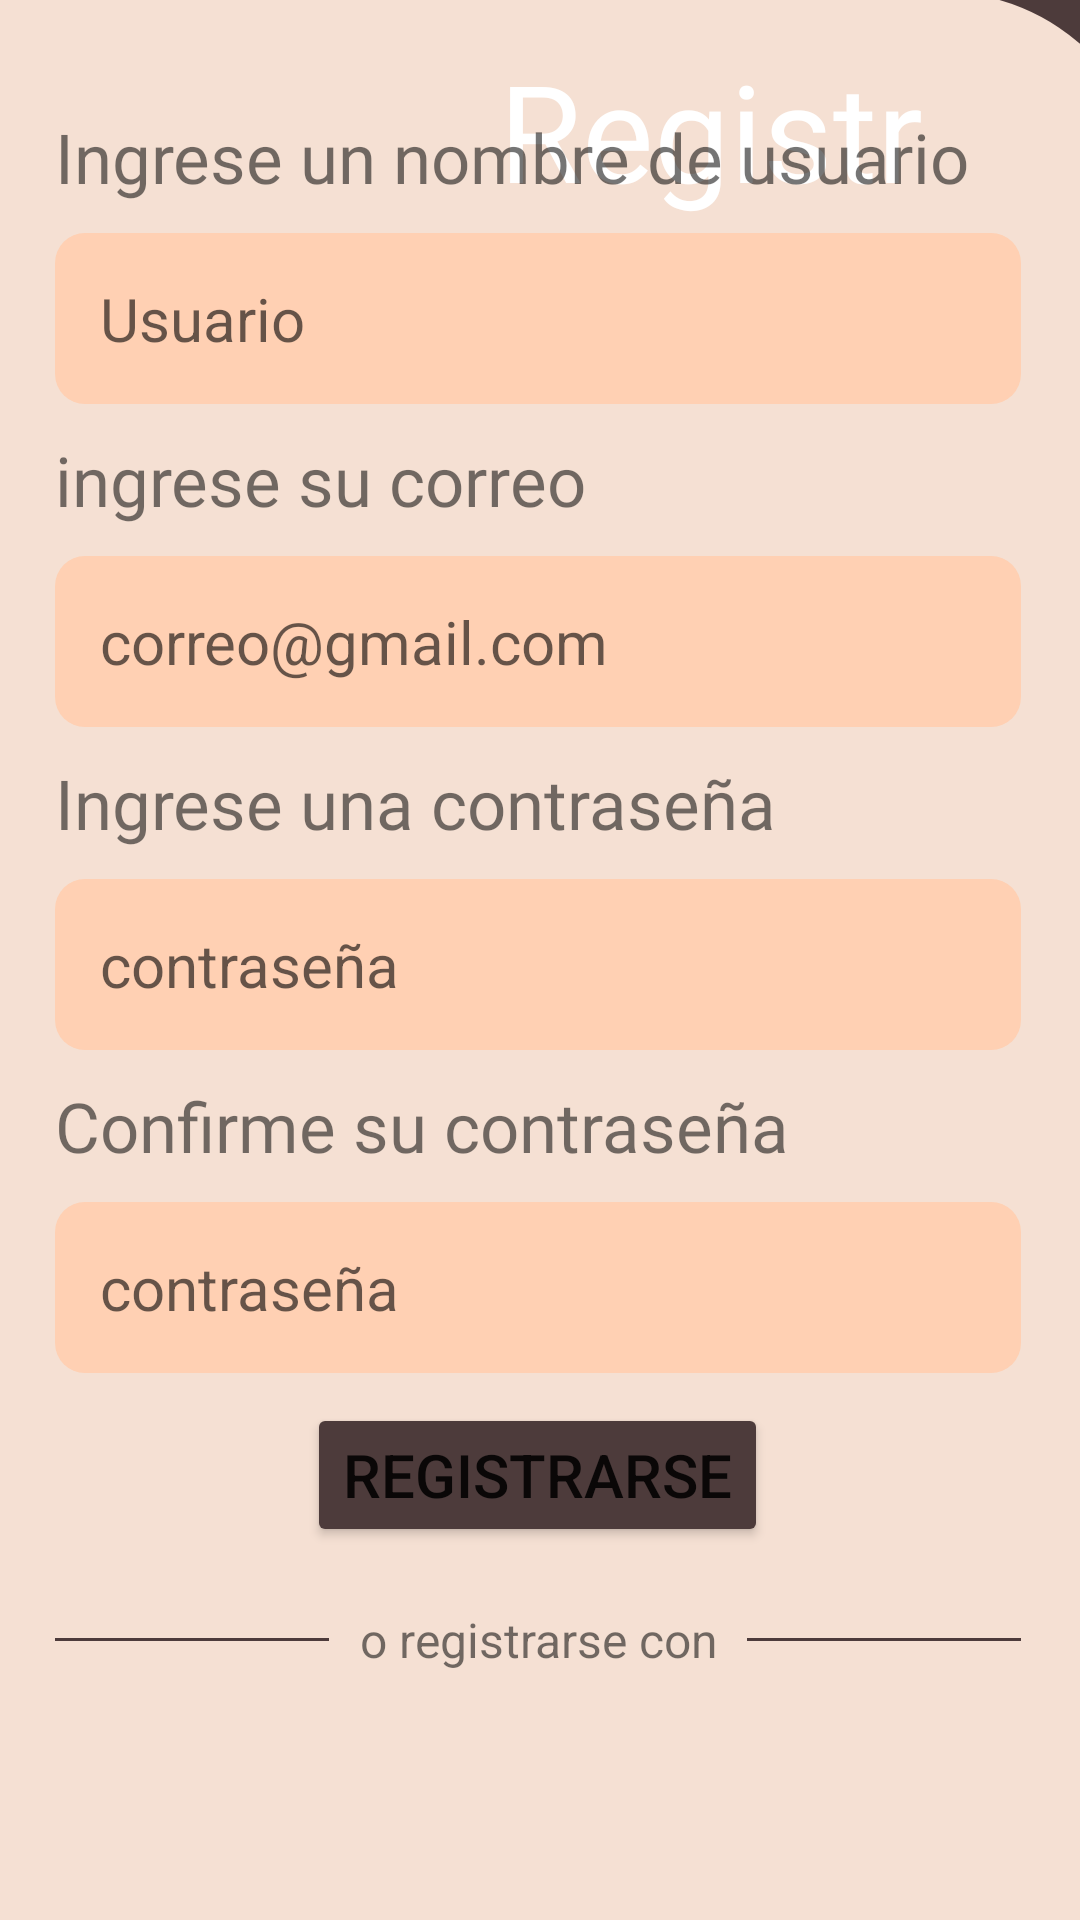

Here is an Android app screen rendered from its layout file. Give the layout XML and the strings, colors and styles it references.
<!-- AndroidManifest.xml: application theme Theme.Design.Light.NoActionBar -->
<!-- res/layout/activity_register.xml -->
<?xml version="1.0" encoding="utf-8"?>
<androidx.constraintlayout.widget.ConstraintLayout xmlns:android="http://schemas.android.com/apk/res/android"
    xmlns:app="http://schemas.android.com/apk/res-auto"
    xmlns:tools="http://schemas.android.com/tools"
    android:layout_width="match_parent"
    android:layout_height="match_parent"
    android:background="@color/cafe">


    <ImageView
        android:id="@+id/imageView2"
        android:layout_width="411dp"
        android:layout_height="643dp"
        app:layout_constraintBottom_toBottomOf="parent"
        app:layout_constraintEnd_toEndOf="parent"
        app:layout_constraintHorizontal_bias="0.538"
        app:layout_constraintStart_toStartOf="parent"
        app:layout_constraintTop_toTopOf="parent"
        app:layout_constraintVertical_bias="1.0"
        app:srcCompat="@drawable/fondobajo" />

    <TextView
        android:id="@+id/textView"
        android:layout_width="163dp"
        android:layout_height="58dp"
        android:fontFamily="@font/acme"
        android:text="Registro"
        android:textColor="#ffff"
        android:textSize="45dp"
        app:layout_constraintBottom_toBottomOf="parent"
        app:layout_constraintEnd_toEndOf="parent"
        app:layout_constraintHorizontal_bias="0.844"
        app:layout_constraintStart_toStartOf="parent"
        app:layout_constraintTop_toTopOf="parent"
        app:layout_constraintVertical_bias="0.023" />

    <LinearLayout
        android:layout_width="322dp"
        android:layout_height="597dp"
        android:orientation="vertical"
        app:layout_constraintBottom_toBottomOf="parent"
        app:layout_constraintEnd_toEndOf="parent"
        app:layout_constraintHorizontal_bias="0.485"
        app:layout_constraintStart_toStartOf="parent"
        app:layout_constraintTop_toTopOf="parent"
        app:layout_constraintVertical_bias="0.861">


        <TextView
            android:id="@+id/textView4"
            android:layout_width="match_parent"
            android:layout_height="wrap_content"
            android:layout_marginBottom="10dp"
            android:fontFamily="@font/acme"
            android:text="Ingrese un nombre de usuario"
            android:textSize="23dp" />

        <EditText
            android:id="@+id/editTextText"
            android:layout_width="match_parent"
            android:layout_height="wrap_content"
            android:layout_marginBottom="10dp"
            android:background="@drawable/textbackground"
            android:ems="10"
            android:hint="Usuario"
            android:inputType="text"
            android:padding="15dp"
            android:textSize="20dp" />

        <TextView
            android:id="@+id/textView2"
            android:layout_width="match_parent"
            android:layout_height="wrap_content"
            android:layout_marginBottom="10dp"
            android:fontFamily="@font/acme"
            android:text="ingrese su correo"
            android:textSize="23dp" />

        <EditText
            android:id="@+id/editTextTextEmailAddress"
            android:layout_width="match_parent"
            android:layout_height="wrap_content"
            android:layout_marginBottom="10dp"
            android:background="@drawable/textbackground"
            android:ems="10"
            android:hint="correo@gmail.com"
            android:inputType="textEmailAddress"
            android:padding="15dp"
            android:textSize="20dp" />

        <TextView
            android:id="@+id/textView3"
            android:layout_width="match_parent"
            android:layout_height="wrap_content"
            android:layout_marginBottom="10dp"
            android:fontFamily="@font/acme"
            android:text="Ingrese una contraseña"
            android:textSize="23dp" />

        <EditText
            android:id="@+id/editTextTextPassword"
            android:layout_width="match_parent"
            android:layout_height="wrap_content"
            android:layout_marginBottom="10dp"
            android:background="@drawable/textbackground"
            android:ems="10"
            android:hint="contraseña"
            android:inputType="textPassword"
            android:padding="15dp"
            android:textSize="20dp" />

        <TextView
            android:id="@+id/textView6"
            android:layout_width="match_parent"
            android:layout_height="wrap_content"
            android:layout_marginBottom="10dp"
            android:fontFamily="@font/acme"
            android:text="Confirme su contraseña"
            android:textSize="23dp" />

        <EditText
            android:id="@+id/editTextTextPassword2"
            android:layout_width="match_parent"
            android:layout_height="wrap_content"
            android:background="@drawable/textbackground"
            android:ems="10"
            android:hint="contraseña"
            android:inputType="textPassword"
            android:padding="15dp"
            android:textSize="20dp" />

        <Button
            android:id="@+id/button4"
            android:layout_width="wrap_content"
            android:layout_height="wrap_content"
            android:layout_gravity="center"
            android:layout_margin="10dp"
            android:backgroundTint="@color/cafe"
            android:text="Registrarse"
            android:textSize="20dp" />

        <LinearLayout
            android:layout_width="match_parent"
            android:layout_height="wrap_content"
            android:orientation="horizontal">

            <View
                android:layout_width="wrap_content"
                android:layout_height="1dp"
                android:layout_gravity="center_vertical"
                android:layout_weight="1"
                android:background="@color/cafe" />

            <TextView
                android:id="@+id/textView5"
                android:layout_width="wrap_content"
                android:layout_height="wrap_content"
                android:layout_margin="10dp"
                android:gravity="center"
                android:text="o registrarse con"
                android:textSize="16dp" />

            <View
                android:layout_width="wrap_content"
                android:layout_height="1dp"
                android:layout_gravity="center_vertical"
                android:layout_weight="1"
                android:background="@color/cafe" />
        </LinearLayout>

        <LinearLayout
            android:layout_width="202dp"
            android:layout_height="70dp"
            android:layout_gravity="center"
            android:gravity="center"
            android:orientation="horizontal">

            <ImageView
                android:id="@+id/imageButton2"
                android:layout_width="68dp"
                android:layout_height="58dp"
                android:layout_marginRight="20dp"
                app:srcCompat="@drawable/facebook" />

            <ImageView
                android:id="@+id/imageButton3"
                android:layout_width="66dp"
                android:layout_height="59dp"
                android:layout_marginLeft="20dp"
                app:srcCompat="@drawable/google" />
        </LinearLayout>

    </LinearLayout>

</androidx.constraintlayout.widget.ConstraintLayout>
<!-- resources referenced by this layout -->
<resources>
  <color name="cafe">#4d3b3b</color>
  <!-- drawable fondobajo (drawable) -->
  <?xml version="1.0" encoding="utf-8"?>
  <selector xmlns:android="http://schemas.android.com/apk/res/android">
  <item>
      <shape android:shape="rectangle">
          <solid android:color="@color/veige"/>
          <corners android:topRightRadius="70dp"/>
      </shape>
  </item>
  </selector>
  <!-- drawable textbackground (drawable) -->
  <?xml version="1.0" encoding="utf-8"?>
  <selector xmlns:android="http://schemas.android.com/apk/res/android">
  <item>
      <shape android:shape="rectangle">
          <solid android:color="@color/venaranja"/>
          <corners android:radius="10dp"/>
      </shape>
  </item>
  </selector>
  <color name="veige">#f5e0d3</color>
  <color name="venaranja">#ffd0b3</color>
</resources>
